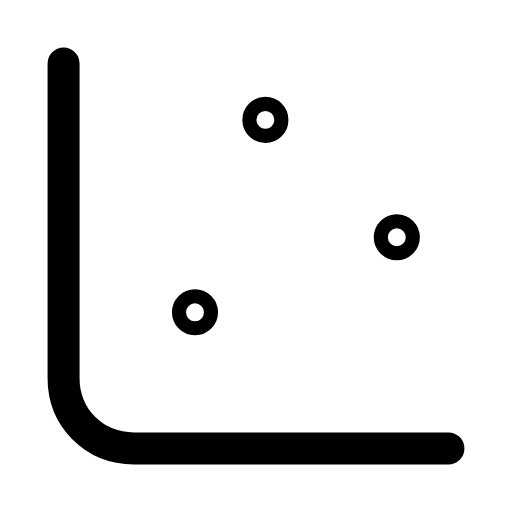
t = 0.00 s
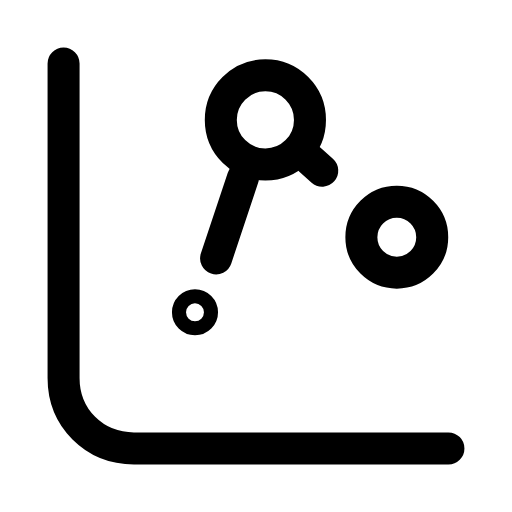
t = 0.32 s
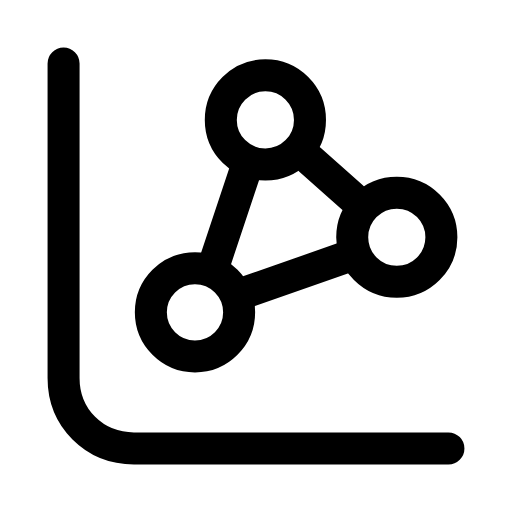
t = 0.63 s
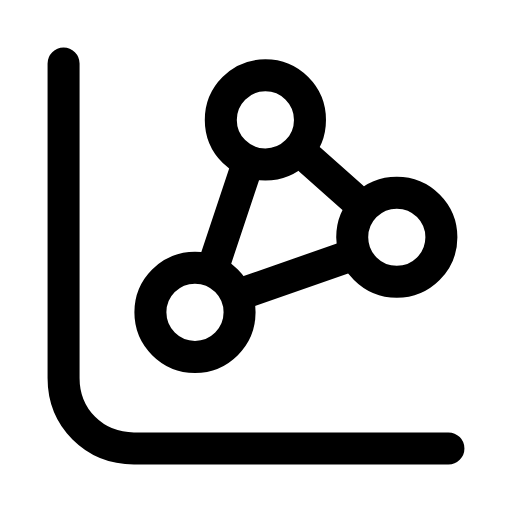
t = 0.95 s
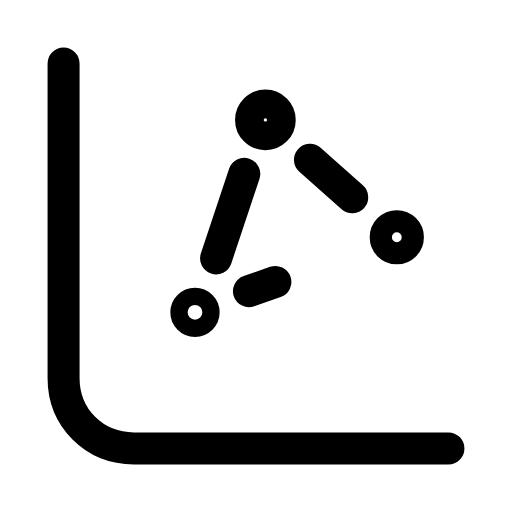
t = 1.27 s
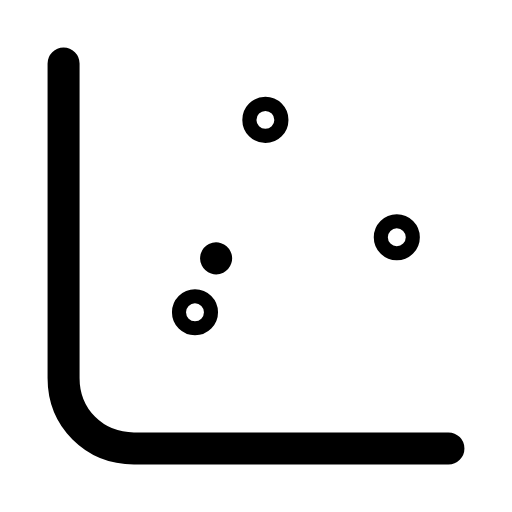
t = 1.58 s

The animated SVG that drew these frames (rendered in a browser with its animation timeline set to each time). Animation: 6 SMIL elements (animate=6); one cycle of 1.90 s, repeats indefinitely.

<svg xmlns="http://www.w3.org/2000/svg" width="24" height="24" viewBox="0 0 24 24" fill="none"><g transform="translate(-1.2 -1.2) scale(1.1)"><path stroke="currentColor" stroke-width="1.364" stroke-linecap="round" stroke-linejoin="round" fill="none" d="M3.8 3.8L3.8 17.2C3.8 18.9 5.1 20.2 6.8 20.2L20.2 20.2"></path><path stroke="currentColor" stroke-width="1.364" stroke-linecap="round" stroke-linejoin="round" fill="none" d="M10.3 12.1L11.5 8.5" pathLength="1" stroke-dasharray="1"><animate attributeName="stroke-dashoffset" values="1;1;0;0;0;0;1;1;1" keyTimes="0;0.09;0.27;0.45;0.6;0.72;0.84;0.9;1" dur="1.9s" repeatCount="indefinite" calcMode="spline" keySplines="0.16 1 0.3 1;0.16 1 0.3 1;0.16 1 0.3 1;0.16 1 0.3 1;0.16 1 0.3 1;0.16 1 0.3 1;0.16 1 0.3 1;0.16 1 0.3 1"/></path><path stroke="currentColor" stroke-width="1.364" stroke-linecap="round" stroke-linejoin="round" fill="none" d="M14.3 7.9L16.1 9.5" pathLength="1" stroke-dasharray="1"><animate attributeName="stroke-dashoffset" values="1;1;0;0;0;0;1;1;1" keyTimes="0;0.1575;0.3375;0.45;0.6;0.675;0.795;0.9;1" dur="1.9s" repeatCount="indefinite" calcMode="spline" keySplines="0.16 1 0.3 1;0.16 1 0.3 1;0.16 1 0.3 1;0.16 1 0.3 1;0.16 1 0.3 1;0.16 1 0.3 1;0.16 1 0.3 1;0.16 1 0.3 1"/></path><path stroke="currentColor" stroke-width="1.364" stroke-linecap="round" stroke-linejoin="round" fill="none" d="M11.7 13.5L15.7 12.1" pathLength="1" stroke-dasharray="1"><animate attributeName="stroke-dashoffset" values="1;1;0;0;0;0;1;1;1" keyTimes="0;0.2025;0.3825;0.45;0.6;0.645;0.765;0.9;1" dur="1.9s" repeatCount="indefinite" calcMode="spline" keySplines="0.16 1 0.3 1;0.16 1 0.3 1;0.16 1 0.3 1;0.16 1 0.3 1;0.16 1 0.3 1;0.16 1 0.3 1;0.16 1 0.3 1;0.16 1 0.3 1"/></path><circle stroke="currentColor" stroke-width="1.364" stroke-linecap="round" stroke-linejoin="round" fill="none" cx="12.4" cy="6.2" r="1.9"><animate attributeName="r" values="0.3;0.3;1.9;1.9;0.3;0.3;0.3" keyTimes="0;0.0225;0.18;0.6;0.885;0.9;1" dur="1.9s" repeatCount="indefinite" calcMode="spline" keySplines="0.16 1 0.3 1;0.16 1 0.3 1;0.16 1 0.3 1;0.16 1 0.3 1;0.16 1 0.3 1;0.16 1 0.3 1"/></circle><circle stroke="currentColor" stroke-width="1.364" stroke-linecap="round" stroke-linejoin="round" fill="none" cx="18" cy="11.2" r="1.9"><animate attributeName="r" values="0.3;0.3;1.9;1.9;0.3;0.3;0.3" keyTimes="0;0.135;0.2925;0.6;0.81;0.9;1" dur="1.9s" repeatCount="indefinite" calcMode="spline" keySplines="0.16 1 0.3 1;0.16 1 0.3 1;0.16 1 0.3 1;0.16 1 0.3 1;0.16 1 0.3 1;0.16 1 0.3 1"/></circle><circle stroke="currentColor" stroke-width="1.364" stroke-linecap="round" stroke-linejoin="round" fill="none" cx="9.4" cy="14.4" r="1.9"><animate attributeName="r" values="0.3;0.3;1.9;1.9;0.3;0.3;0.3" keyTimes="0;0.225;0.405;0.6;0.75;0.9;1" dur="1.9s" repeatCount="indefinite" calcMode="spline" keySplines="0.16 1 0.3 1;0.16 1 0.3 1;0.16 1 0.3 1;0.16 1 0.3 1;0.16 1 0.3 1;0.16 1 0.3 1"/></circle></g></svg>
